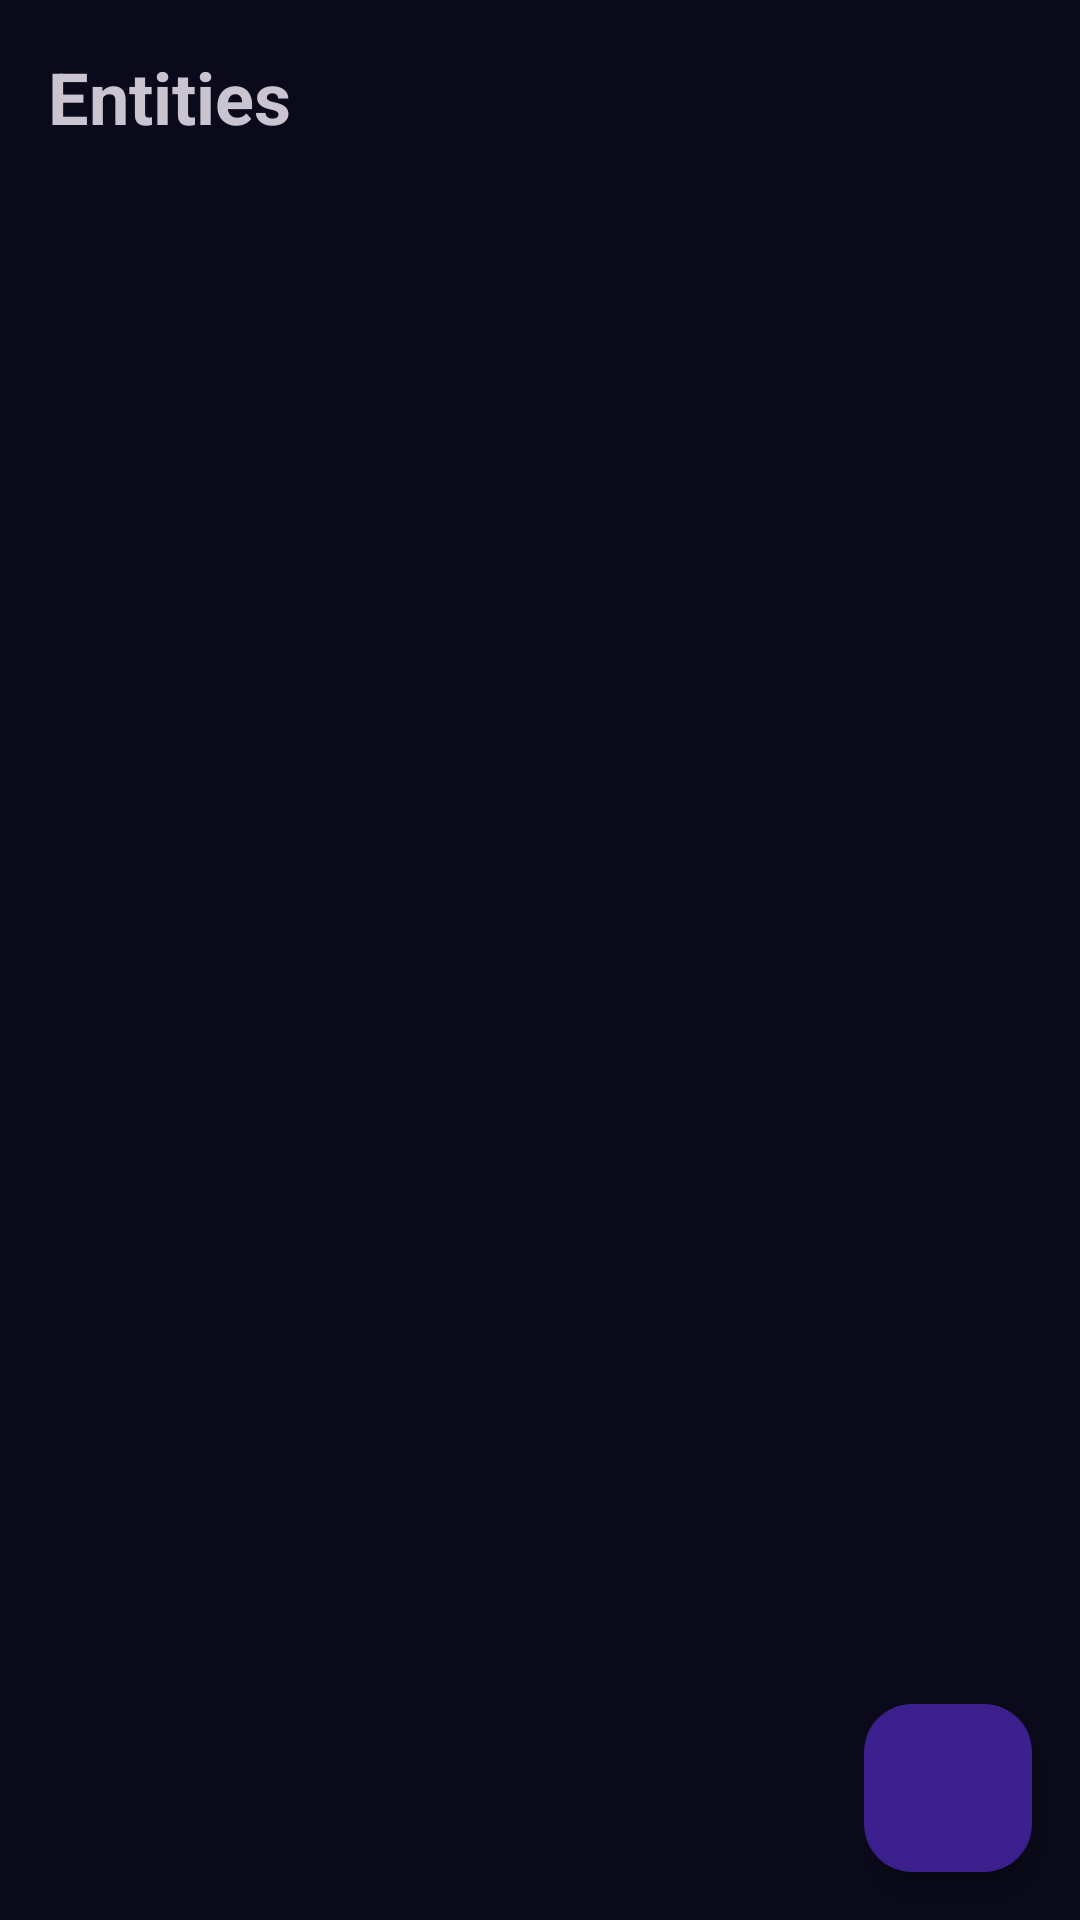

Write the Android layout XML for this screen, with the resource values it uses.
<!-- AndroidManifest.xml: application theme Theme.MobileAppFun -->
<!-- res/layout/fragment_entities.xml -->
<?xml version="1.0" encoding="utf-8"?>
<androidx.constraintlayout.widget.ConstraintLayout
    xmlns:android="http://schemas.android.com/apk/res/android"
    xmlns:app="http://schemas.android.com/apk/res-auto"
    xmlns:tools="http://schemas.android.com/tools"
    android:layout_width="match_parent"
    android:layout_height="match_parent"
    tools:context=".ui.entities.EntitiesFragment">

    <TextView
        android:id="@+id/titleText"
        android:layout_width="wrap_content"
        android:layout_height="wrap_content"
        android:text="@string/entities_title"
        android:textSize="24sp"
        android:textStyle="bold"
        android:layout_margin="16dp"
        app:layout_constraintTop_toTopOf="parent"
        app:layout_constraintStart_toStartOf="parent" />

    
    <androidx.recyclerview.widget.RecyclerView
        android:id="@+id/recyclerView"
        android:layout_width="0dp"
        android:layout_height="0dp"
        android:layout_marginTop="8dp"
        app:layout_constraintTop_toBottomOf="@id/titleText"
        app:layout_constraintBottom_toBottomOf="parent"
        app:layout_constraintStart_toStartOf="parent"
        app:layout_constraintEnd_toEndOf="parent"
        tools:listitem="@layout/item_entity" />

    
    <TextView
        android:id="@+id/emptyText"
        android:layout_width="wrap_content"
        android:layout_height="wrap_content"
        android:text="@string/no_entities"
        android:textSize="16sp"
        android:visibility="gone"
        app:layout_constraintTop_toTopOf="parent"
        app:layout_constraintBottom_toBottomOf="parent"
        app:layout_constraintStart_toStartOf="parent"
        app:layout_constraintEnd_toEndOf="parent" />

    
    <com.google.android.material.floatingactionbutton.FloatingActionButton
        android:id="@+id/fabAddEntity"
        android:layout_width="wrap_content"
        android:layout_height="wrap_content"
        android:layout_margin="16dp"
        android:contentDescription="@string/add_entity"
        android:src="@drawable/ic_add"
        app:layout_constraintBottom_toBottomOf="parent"
        app:layout_constraintEnd_toEndOf="parent" />

</androidx.constraintlayout.widget.ConstraintLayout>
<!-- res/layout/item_entity.xml (included above) -->
<?xml version="1.0" encoding="utf-8"?>
<com.google.android.material.card.MaterialCardView
    xmlns:android="http://schemas.android.com/apk/res/android"
    xmlns:app="http://schemas.android.com/apk/res-auto"
    android:layout_width="match_parent"
    android:layout_height="wrap_content"
    android:layout_margin="8dp"
    app:cardCornerRadius="8dp"
    app:cardElevation="2dp">

    <LinearLayout
        android:layout_width="match_parent"
        android:layout_height="wrap_content"
        android:orientation="horizontal"
        android:padding="16dp"
        android:gravity="center_vertical">

        
        <ImageView
            android:id="@+id/entityIcon"
            android:layout_width="48dp"
            android:layout_height="48dp"
            android:src="@drawable/ic_entities"
            android:contentDescription="Entity icon" />

        
        <LinearLayout
            android:layout_width="0dp"
            android:layout_height="wrap_content"
            android:layout_weight="1"
            android:layout_marginStart="16dp"
            android:orientation="vertical">

            <TextView
                android:id="@+id/entityName"
                android:layout_width="wrap_content"
                android:layout_height="wrap_content"
                android:text="Entity Name"
                android:textSize="16sp"
                android:textStyle="bold" />

            <TextView
                android:id="@+id/entityDescription"
                android:layout_width="wrap_content"
                android:layout_height="wrap_content"
                android:text="Entity description"
                android:textSize="14sp"
                android:maxLines="2"
                android:ellipsize="end" />
        </LinearLayout>

        
        <ImageButton
            android:id="@+id/btnMore"
            android:layout_width="40dp"
            android:layout_height="40dp"
            android:background="?attr/selectableItemBackgroundBorderless"
            android:src="@drawable/ic_more"
            android:contentDescription="More options" />

    </LinearLayout>
</com.google.android.material.card.MaterialCardView>
<!-- resources referenced by this layout -->
<resources>
  <string name="add_entity">Add Entity</string>
  <string name="entities_title">Entities</string>
  <string name="no_entities">No entities yet. Tap + to add one.</string>
  <style name="Theme.MobileAppFun" parent="Theme.Material3.Dark.NoActionBar">
          
          <item name="colorPrimary">@color/primary</item>
          <item name="colorOnPrimary">@color/on_primary</item>
          <item name="colorPrimaryContainer">@color/primary_dark</item>
          <item name="colorOnPrimaryContainer">@color/text_primary</item>
  
          
          <item name="colorSecondary">@color/secondary</item>
          <item name="colorOnSecondary">@color/on_secondary</item>
          <item name="colorSecondaryContainer">@color/secondary_dark</item>
          <item name="colorOnSecondaryContainer">@color/text_primary</item>
  
          
          <item name="colorSurface">@color/dark_surface</item>
          <item name="colorOnSurface">@color/text_primary</item>
          <item name="colorSurfaceVariant">@color/dark_card</item>
          <item name="colorOnSurfaceVariant">@color/text_secondary</item>
          <item name="android:colorBackground">@color/dark_background</item>
          <item name="colorOnBackground">@color/text_primary</item>
  
          
          <item name="colorError">@color/error</item>
          <item name="colorOnError">@color/on_error</item>
  
          
          <item name="android:statusBarColor">@color/dark_background</item>
          <item name="android:navigationBarColor">@color/dark_nav_background</item>
          <item name="android:windowBackground">@color/dark_background</item>
      </style>
  <color name="primary">#7C4DFF</color>
  <color name="on_primary">#FFFFFF</color>
  <color name="primary_dark">#3B1F8C</color>
  <color name="text_primary">#E8E8FF</color>
  <color name="secondary">#00E5FF</color>
  <color name="on_secondary">#000000</color>
  <color name="secondary_dark">#003F47</color>
  <color name="dark_surface">#12122A</color>
  <color name="dark_card">#1A1A3E</color>
  <color name="text_secondary">#9090C0</color>
  <color name="dark_background">#0A0A1A</color>
  <color name="error">#FF4444</color>
  <color name="on_error">#FFFFFF</color>
  <color name="dark_nav_background">#0D0D2B</color>
</resources>
